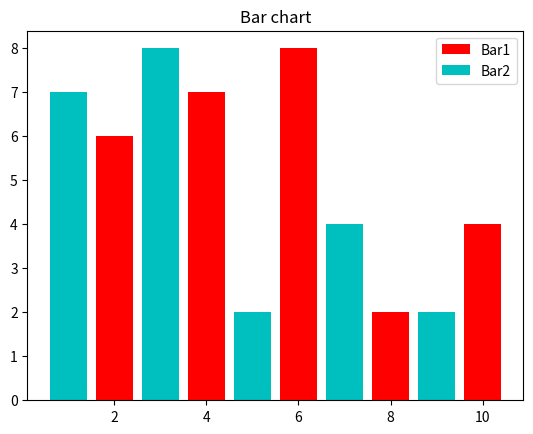

Recreate this plot in Python.
# -*- coding: utf-8 -*-
"""
Created on Sun Feb 18 00:37:15 2018

[redacted]
"""

import matplotlib.pyplot as plt

x = [2,4,6,8,10]
y = [6,7,8,2,4]

x2 = [1,3,5,7,9]
y2 = [7,8,2,4,2]

plt.bar(x, y, label="Bar1", color='r')
plt.bar(x2, y2, label="Bar2", color='c')

plt.title('Bar chart')

plt.legend()

plt.show()